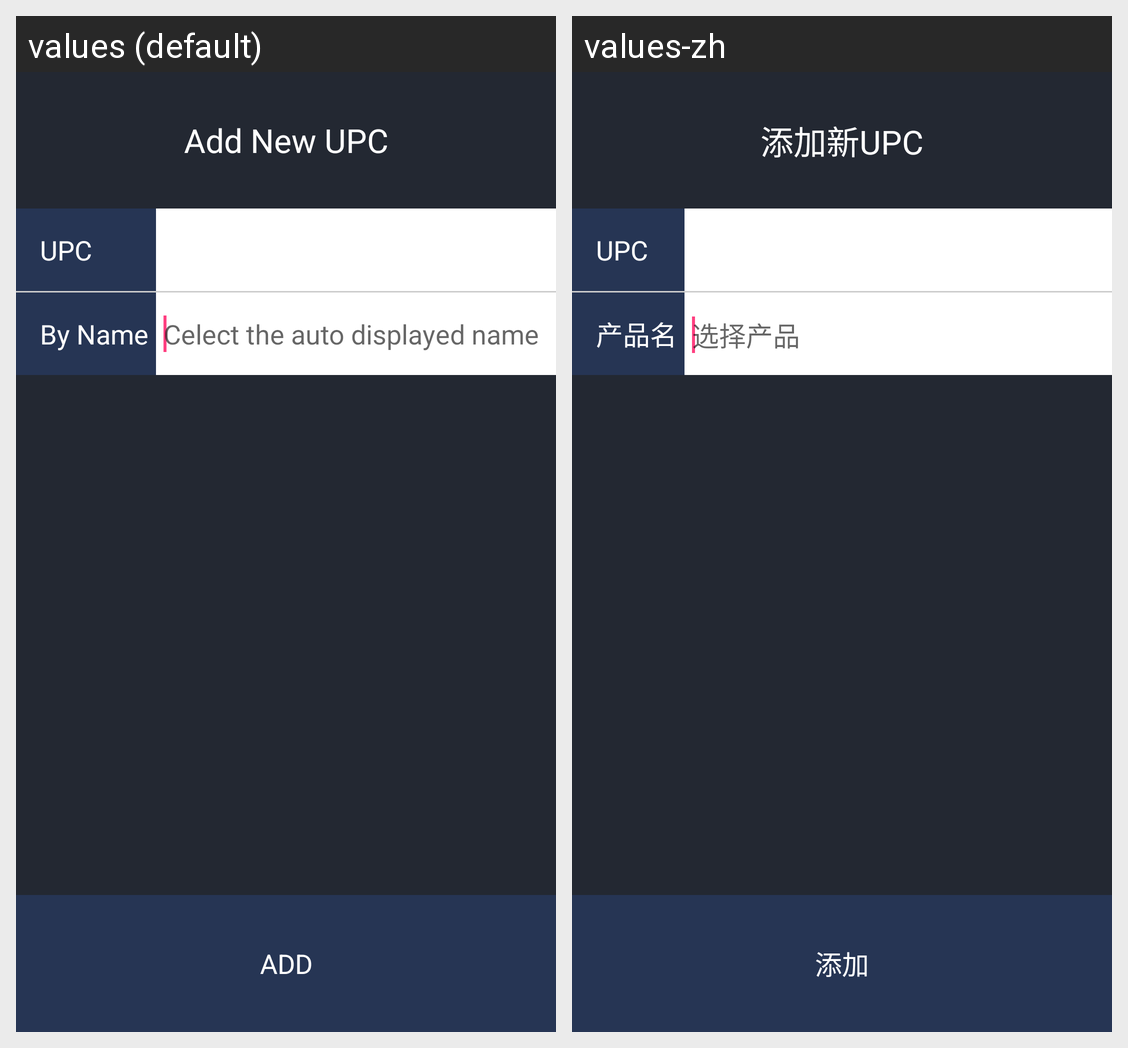

The same Android screen rendered under two of its app's locales, left to right. List the strings drawn on it with the default value and each locale's translation.
Android screen res/layout/add_new_upc.xml rendered under 2 locales, left to right: values (default), values-zh. Device: Nexus 5 (rendered at 1080×1920; each locale shown at half size, 540×960, under a caption strip naming it); theme AppTheme.
Strings drawn on this screen, with the default value and each locale's value (text and hints the layout hard-codes, and strings that could not be matched under every locale, appear in the picture but are not listed):

title_add_view
  values: Add New UPC
  values-zh: 添加新UPC

upc
  values: UPC
  values-zh: UPC

product_name
  values: By Name
  values-zh: 产品名

celect_name
  values: Celect the auto displayed name
  values-zh: 选择产品

add
  values: ADD
  values-zh: 添加
